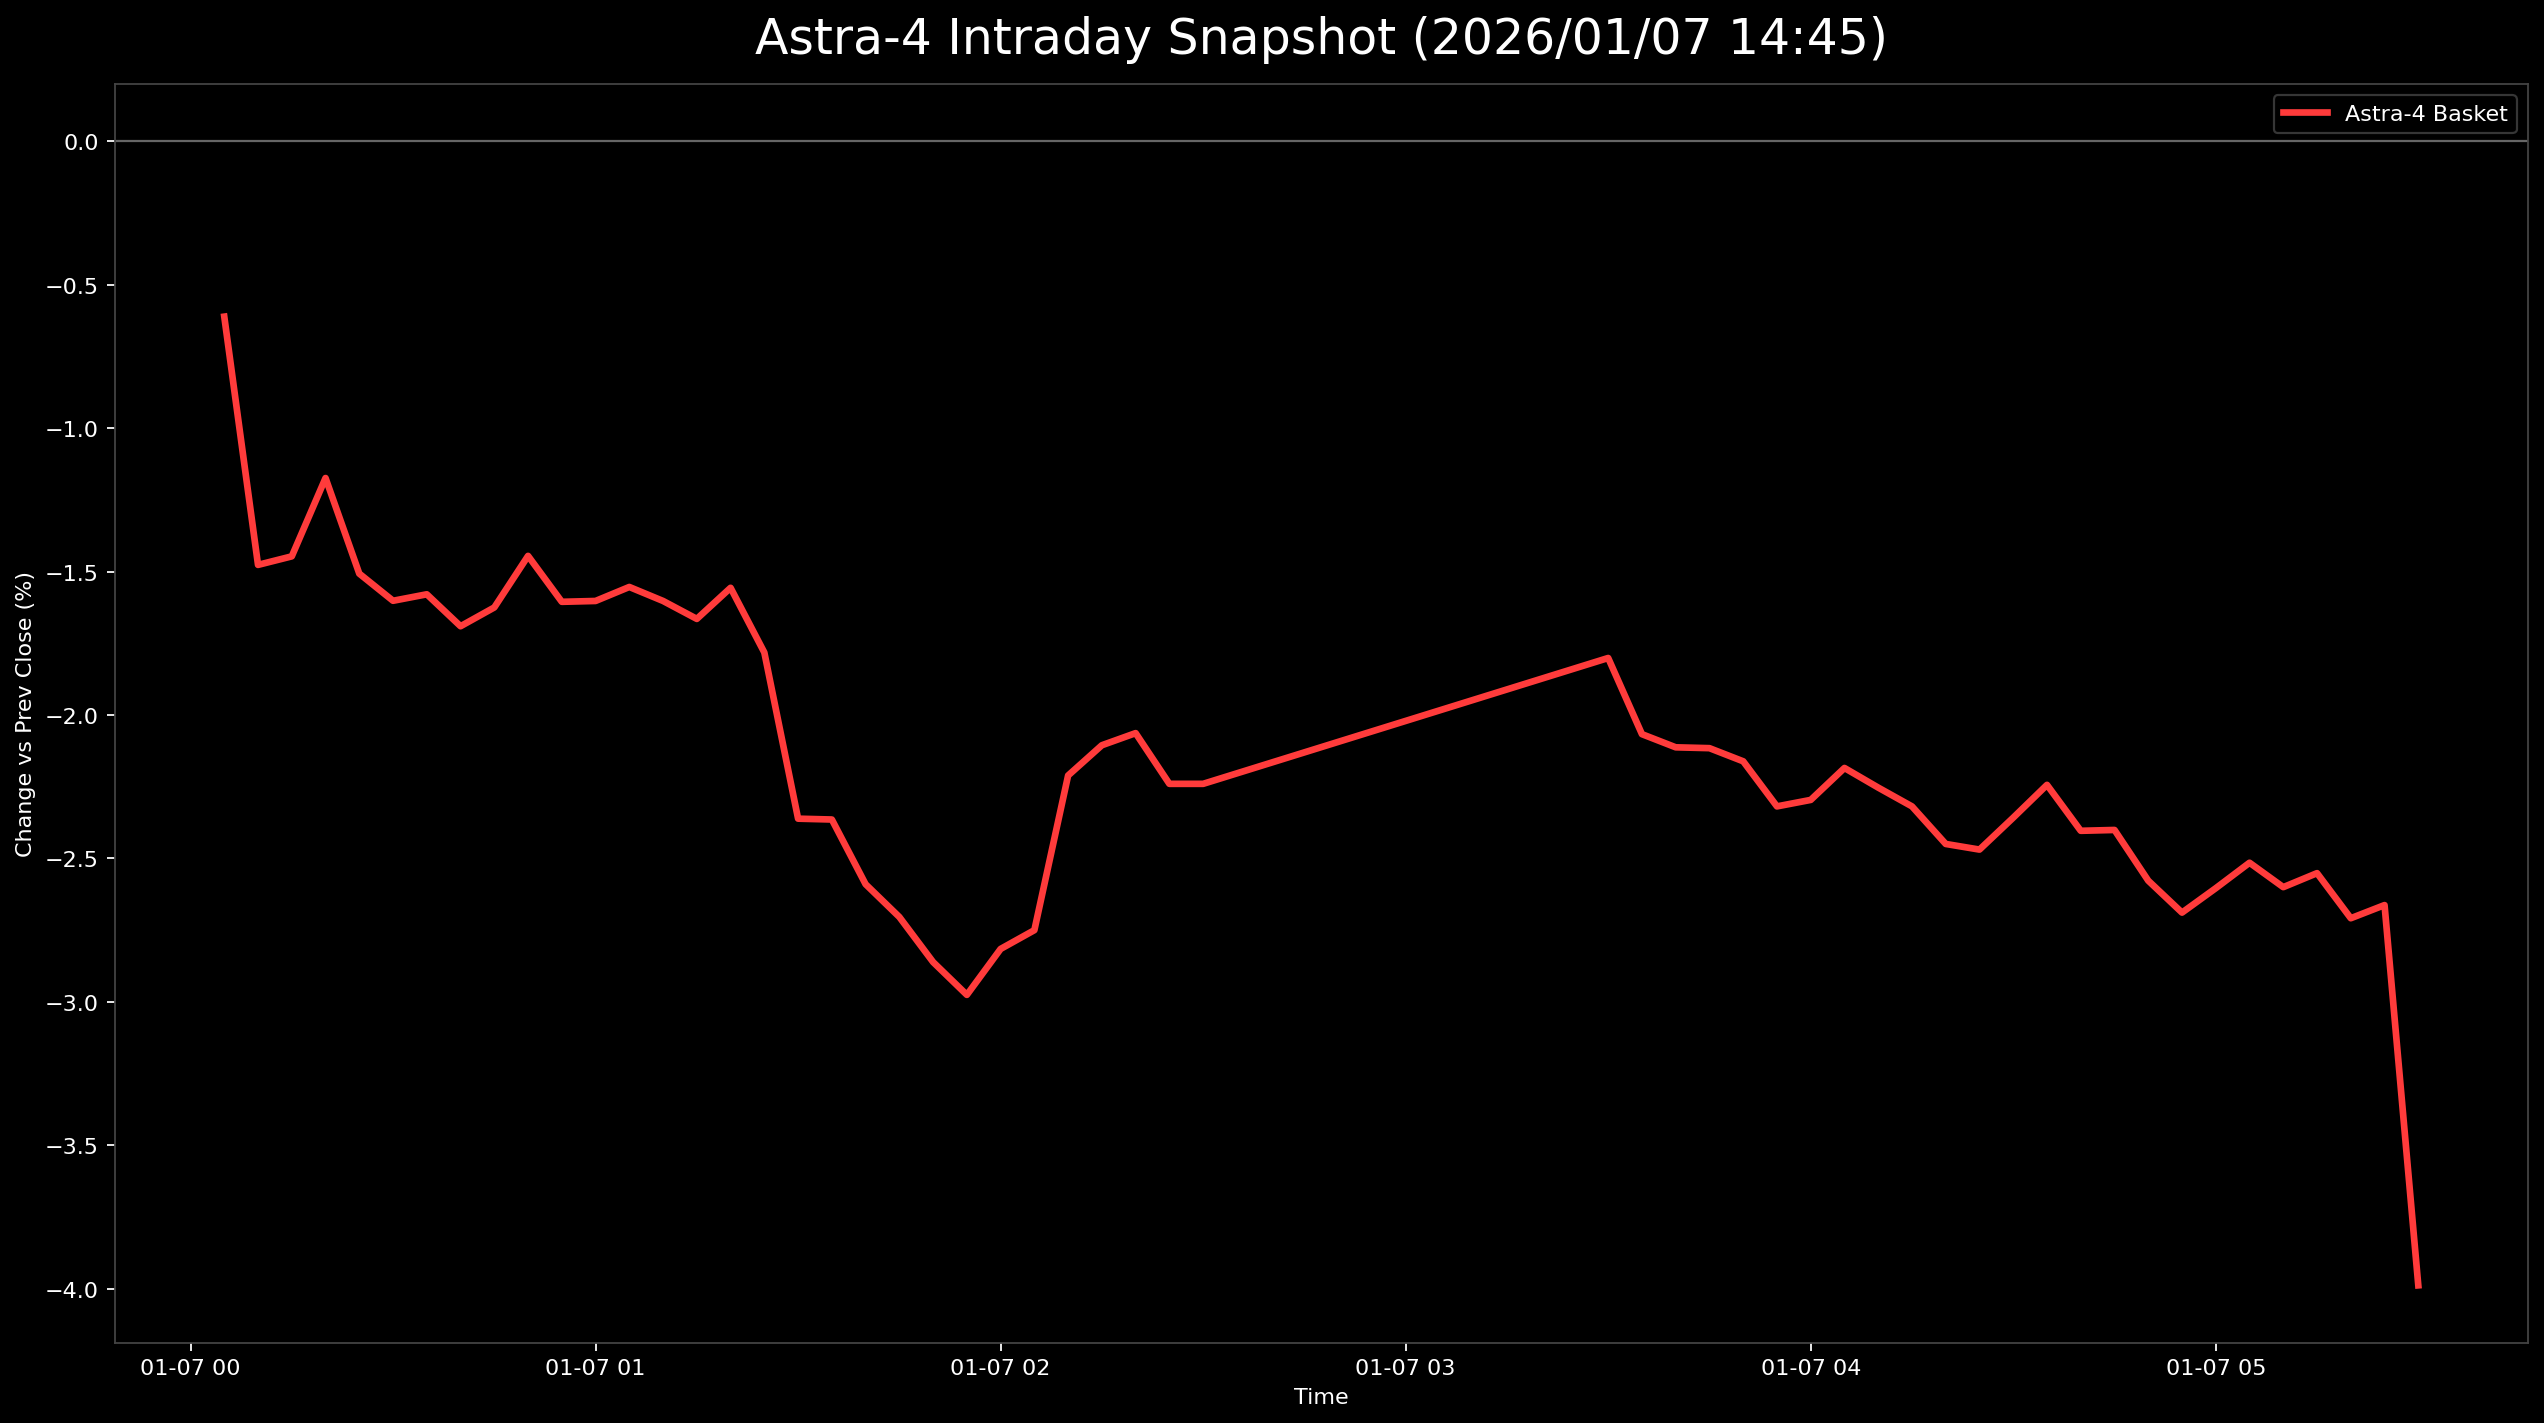

Source data for this figure (header and first rows):
日時, 9348.T, 402A.T, 186A.T, Astra4_mean
2026-01-07 00:05:00+00:00, -0.00616, -0.01768, 0.005502, -0.006113
2026-01-07 00:10:00+00:00, -0.02053, -0.01965, -0.004127, -0.01477
2026-01-07 00:15:00+00:00, -0.02259, -0.009823, -0.011, -0.01447
2026-01-07 00:20:00+00:00, -0.01027, -0.009823, -0.01513, -0.01174
2026-01-07 00:25:00+00:00, -0.01437, -0.01572, -0.01513, -0.01507
2026-01-07 00:30:00+00:00, -0.01643, -0.01375, -0.01788, -0.01602
2026-01-07 00:35:00+00:00, -0.01437, -0.01375, -0.01926, -0.01579
2026-01-07 00:40:00+00:00, -0.01437, -0.01572, -0.02063, -0.01691
2026-01-07 00:45:00+00:00, -0.01437, -0.01375, -0.02063, -0.01625
2026-01-07 00:50:00+00:00, -0.01232, -0.01179, -0.01926, -0.01446
2026-01-07 00:55:00+00:00, -0.01437, -0.01179, -0.02201, -0.01606
2026-01-07 01:00:00+00:00, -0.01232, -0.01375, -0.02201, -0.01603
2026-01-07 01:05:00+00:00, -0.01027, -0.01572, -0.02063, -0.01554
2026-01-07 01:10:00+00:00, -0.01232, -0.01375, -0.02201, -0.01603
2026-01-07 01:15:00+00:00, -0.01027, -0.01768, -0.02201, -0.01665
2026-01-07 01:20:00+00:00, -0.01232, -0.01375, -0.02063, -0.01557
2026-01-07 01:25:00+00:00, -0.01437, -0.01572, -0.02338, -0.01782
2026-01-07 01:30:00+00:00, -0.01643, -0.02554, -0.02889, -0.02362
2026-01-07 01:35:00+00:00, -0.01848, -0.02358, -0.02889, -0.02365
2026-01-07 01:40:00+00:00, -0.02053, -0.02554, -0.03164, -0.0259
2026-01-07 01:45:00+00:00, -0.02259, -0.02554, -0.03301, -0.02705
2026-01-07 01:50:00+00:00, -0.02259, -0.0275, -0.03576, -0.02862
2026-01-07 01:55:00+00:00, -0.02464, -0.0275, -0.03714, -0.02976
2026-01-07 02:00:00+00:00, -0.02259, -0.0275, -0.03439, -0.02816
2026-01-07 02:05:00+00:00, -0.02259, -0.02554, -0.03439, -0.02751
2026-01-07 02:10:00+00:00, -0.01643, -0.01965, -0.03026, -0.02211
2026-01-07 02:15:00+00:00, -0.02053, -0.01375, -0.02889, -0.02106
2026-01-07 02:20:00+00:00, -0.01848, -0.01179, -0.03164, -0.02064
2026-01-07 02:25:00+00:00, -0.01848, -0.01572, -0.03301, -0.0224
2026-01-07 02:30:00+00:00, -0.01848, -0.01572, -0.03301, -0.0224
2026-01-07 03:30:00+00:00, -0.01848, -0.003929, -0.03164, -0.01802
2026-01-07 03:35:00+00:00, -0.01643, -0.009823, -0.03576, -0.02067
2026-01-07 03:40:00+00:00, -0.01643, -0.009823, -0.03714, -0.02113
2026-01-07 03:45:00+00:00, -0.01848, -0.007859, -0.03714, -0.02116
2026-01-07 03:50:00+00:00, -0.01848, -0.007859, -0.03851, -0.02162
2026-01-07 03:55:00+00:00, -0.01848, -0.009823, -0.04127, -0.02319
2026-01-07 04:00:00+00:00, -0.01643, -0.009823, -0.04264, -0.02296
2026-01-07 04:05:00+00:00, -0.01643, -0.007859, -0.04127, -0.02185
2026-01-07 04:10:00+00:00, -0.01848, -0.007859, -0.04127, -0.02253
2026-01-07 04:15:00+00:00, -0.01848, -0.009823, -0.04127, -0.02319
2026-01-07 04:20:00+00:00, -0.01848, -0.01375, -0.04127, -0.0245
2026-01-07 04:25:00+00:00, -0.01848, -0.01572, -0.03989, -0.0247
2026-01-07 04:30:00+00:00, -0.01848, -0.01375, -0.03851, -0.02358
2026-01-07 04:35:00+00:00, -0.01643, -0.01375, -0.03714, -0.02244
2026-01-07 04:40:00+00:00, -0.01848, -0.01375, -0.03989, -0.02404
2026-01-07 04:45:00+00:00, -0.01643, -0.01572, -0.03989, -0.02401
2026-01-07 04:50:00+00:00, -0.01643, -0.01965, -0.04127, -0.02578
2026-01-07 04:55:00+00:00, -0.01643, -0.02161, -0.04264, -0.02689
2026-01-07 05:00:00+00:00, -0.01643, -0.01768, -0.04402, -0.02604
2026-01-07 05:05:00+00:00, -0.01848, -0.01572, -0.04127, -0.02515
2026-01-07 05:10:00+00:00, -0.01848, -0.01965, -0.03989, -0.02601
2026-01-07 05:15:00+00:00, -0.01643, -0.02161, -0.03851, -0.02552
2026-01-07 05:20:00+00:00, -0.01643, -0.02358, -0.04127, -0.02709
2026-01-07 05:25:00+00:00, -0.01643, -0.02358, -0.03989, -0.02663
2026-01-07 05:30:00+00:00, , , -0.03989, -0.03989
